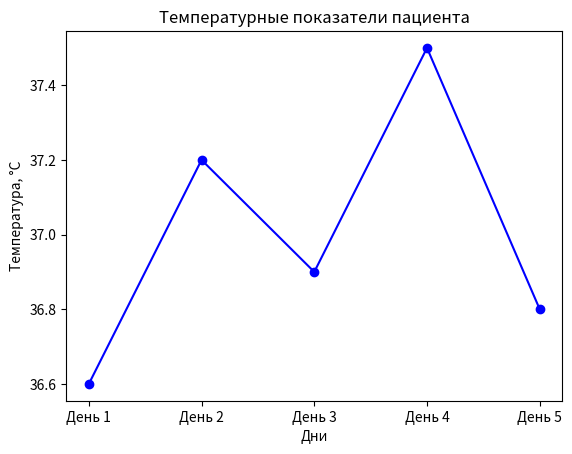

This chart was generated by the following Python code:
import matplotlib.pyplot as plt

# Данные для оси x (дни)
days = ['День 1', 'День 2', 'День 3', 'День 4', 'День 5']

# Данные для оси y (температура)
temperatures = [36.6, 37.2, 36.9, 37.5, 36.8]

# Построение графика
plt.plot(days, temperatures, marker='o', color='b')

# Добавление подписей осей и заголовка
plt.xlabel('Дни')
plt.ylabel('Температура, °C')
plt.title('Температурные показатели пациента')

# Отображение графика
plt.show()